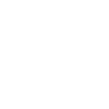
t = 0.00 s
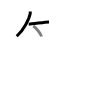
t = 2.50 s
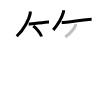
t = 5.25 s
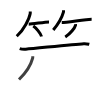
t = 7.75 s
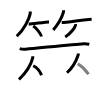
t = 10.50 s
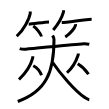
t = 13.00 s

The animated SVG that drew these frames (rendered in a browser with its animation timeline set to each time). Animation: 13 SMIL elements (animate=13); one cycle of 13.00 s.

<svg width="109px" height="109px" viewBox="0 0 px 109px" xmlns="http://www.w3.org/2000/svg" xmlns:xlink="http://www.w3.org/1999/xlink" xml:space="preserve" version="1.1"  baseProfile="full">
<path d="M30.25,11.5c0.04,0.58,0.08,1.51-0.08,2.34c-0.92,4.94-6.2,15.77-13.42,22.41" style="fill:none;stroke:black;stroke-width:3;opacity:0">
  <animate attributeType="CSS" attributeName="opacity" from="0" to="1" begin="0s" dur="1s" repeatCount="Indefinite" fill="freeze" />
</path>
<path d="M28.73,24.15c3.8,0,16-2.26,20.27-2.26" style="fill:none;stroke:black;stroke-width:3;opacity:0">
  <animate attributeType="CSS" attributeName="opacity" from="0" to="1" begin="1s" dur="1s" repeatCount="Indefinite" fill="freeze" />
</path>
<path d="M33.25,26c2.91,1.85,7.52,7.62,8.25,10.5" style="fill:none;stroke:black;stroke-width:3;opacity:0">
  <animate attributeType="CSS" attributeName="opacity" from="0" to="1" begin="2s" dur="1s" repeatCount="Indefinite" fill="freeze" />
</path>
<path d="M63.5,10.25c0.03,0.47,0.12,1.21-0.06,1.87C62.07,17.01,58.27,23.99,53.25,30" style="fill:none;stroke:black;stroke-width:3;opacity:0">
  <animate attributeType="CSS" attributeName="opacity" from="0" to="1" begin="3s" dur="1s" repeatCount="Indefinite" fill="freeze" />
</path>
<path d="M61.75,22.52c5.16,0,24.08-3.18,29.88-3.18" style="fill:none;stroke:black;stroke-width:3;opacity:0">
  <animate attributeType="CSS" attributeName="opacity" from="0" to="1" begin="4s" dur="1s" repeatCount="Indefinite" fill="freeze" />
</path>
<path d="M75.52,24.05c0.03,0.3,0.06,0.79-0.06,1.23c-0.7,2.58-4.71,8.25-10.21,11.72" style="fill:none;stroke:black;stroke-width:3;opacity:0">
  <animate attributeType="CSS" attributeName="opacity" from="0" to="1" begin="5s" dur="1s" repeatCount="Indefinite" fill="freeze" />
</path>
<path d="M19.73,48.57c1.56,0.59,4.45,0.8,6.02,0.66C37,48.25,74,44.25,83.8,43.65c2.62-0.16,4.19,0.33,5.5,0.64" style="fill:none;stroke:black;stroke-width:3;opacity:0">
  <animate attributeType="CSS" attributeName="opacity" from="0" to="1" begin="6s" dur="1s" repeatCount="Indefinite" fill="freeze" />
</path>
<path d="M32.76,56.25c0,0.59,0.07,1.08-0.11,1.77C31.02,64.44,26.15,72.42,19,79.5" style="fill:none;stroke:black;stroke-width:3;opacity:0">
  <animate attributeType="CSS" attributeName="opacity" from="0" to="1" begin="7s" dur="1s" repeatCount="Indefinite" fill="freeze" />
</path>
<path d="M33.25,65.75c2.98,1.54,6.8,5.63,8.25,9.5" style="fill:none;stroke:black;stroke-width:3;opacity:0">
  <animate attributeType="CSS" attributeName="opacity" from="0" to="1" begin="8s" dur="1s" repeatCount="Indefinite" fill="freeze" />
</path>
<path d="M78.25,53.5c0,0.48,0.09,0.89-0.09,1.44c-1.54,4.7-5.93,13.07-11.16,17.81" style="fill:none;stroke:black;stroke-width:3;opacity:0">
  <animate attributeType="CSS" attributeName="opacity" from="0" to="1" begin="9s" dur="1s" repeatCount="Indefinite" fill="freeze" />
</path>
<path d="M77.75,63.75c4.54,2.78,8.04,6.27,10.75,10.5" style="fill:none;stroke:black;stroke-width:3;opacity:0">
  <animate attributeType="CSS" attributeName="opacity" from="0" to="1" begin="10s" dur="1s" repeatCount="Indefinite" fill="freeze" />
</path>
<path d="M52.55,35.5c0.56,0.9,1.45,1.95,1.45,3.9c0,32.6-7.74,51.85-36.24,62.1" style="fill:none;stroke:black;stroke-width:3;opacity:0">
  <animate attributeType="CSS" attributeName="opacity" from="0" to="1" begin="11s" dur="1s" repeatCount="Indefinite" fill="freeze" />
</path>
<path d="M52.5,62.25c7.07,10.49,22.61,29.11,32.2,35.14c2.69,1.69,3.4,2.18,4.55,2.36" style="fill:none;stroke:black;stroke-width:3;opacity:0">
  <animate attributeType="CSS" attributeName="opacity" from="0" to="1" begin="12s" dur="1s" repeatCount="Indefinite" fill="freeze" />
</path>
</svg>
